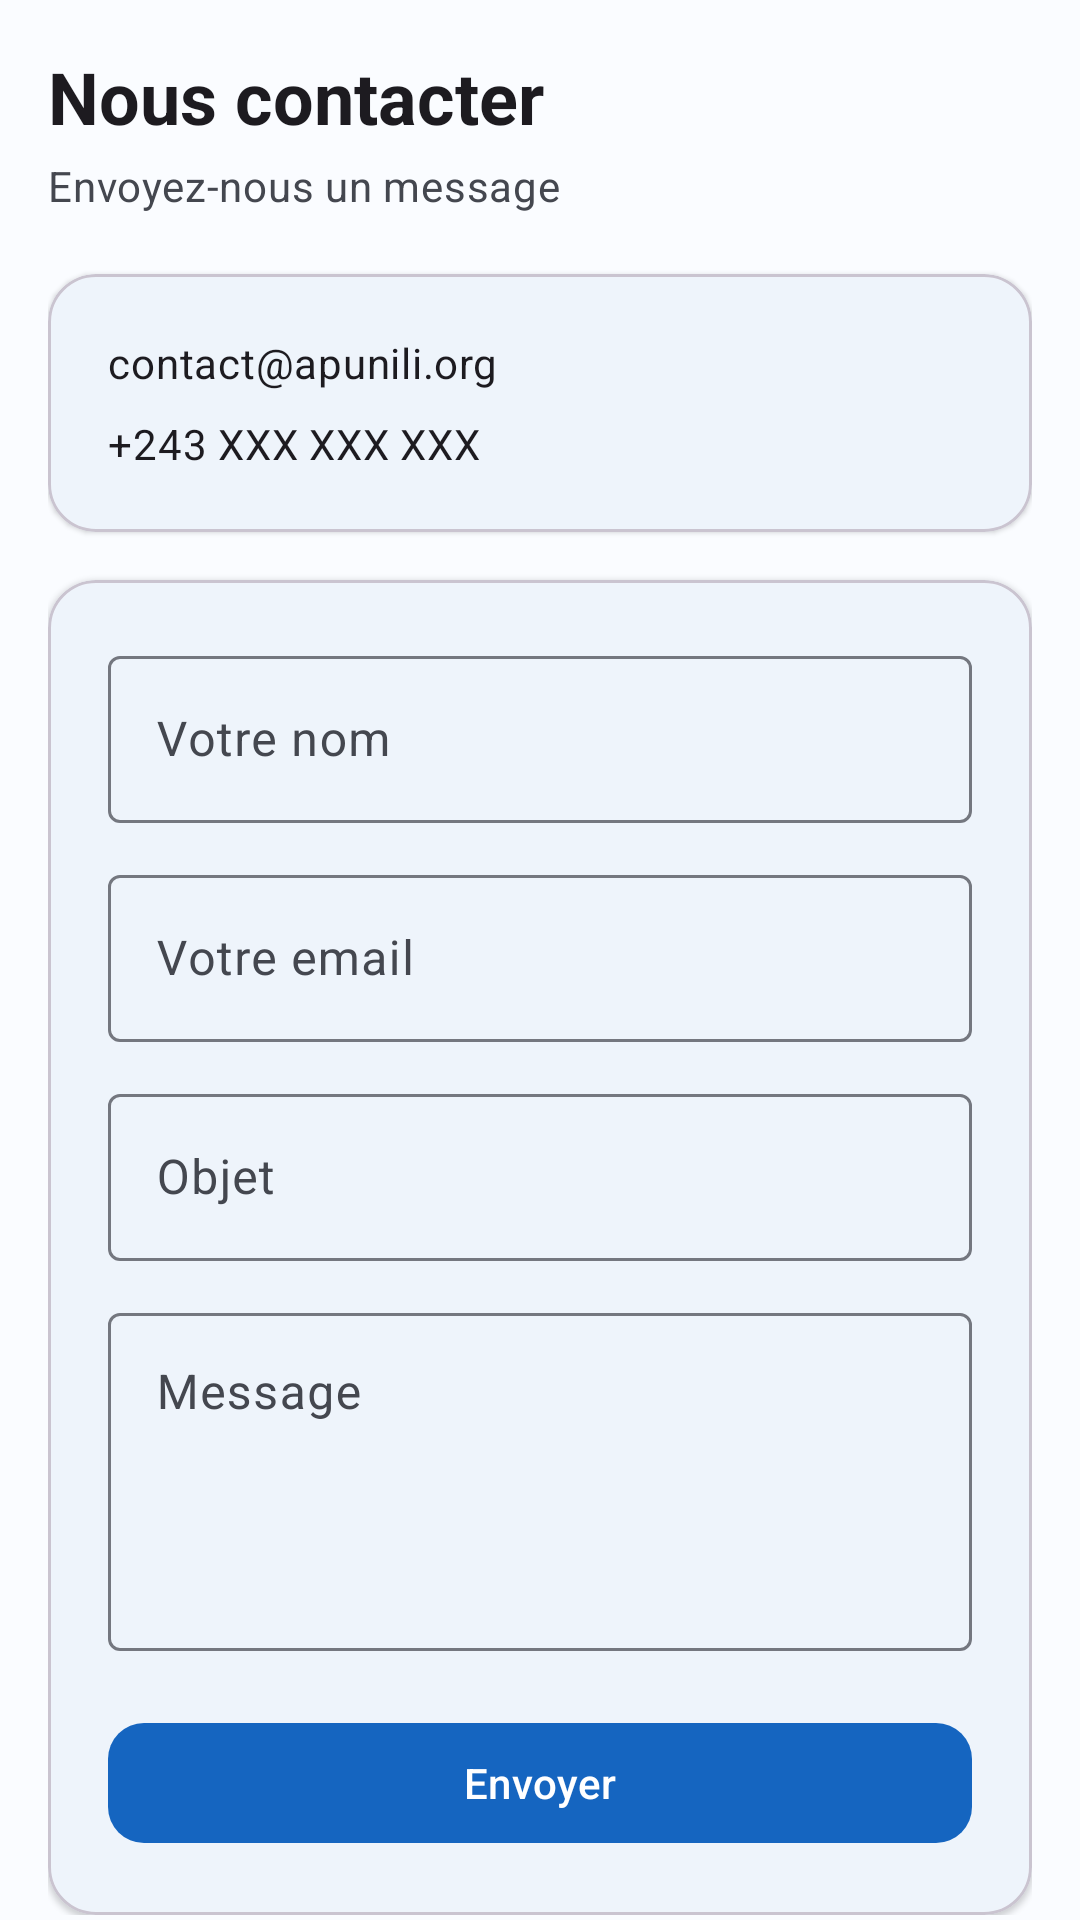

The Android layout XML behind this screen, and the referenced resources:
<!-- AndroidManifest.xml: application theme Theme.ApuniliApp -->
<!-- res/layout/fragment_contact.xml -->
<?xml version="1.0" encoding="utf-8"?>
<androidx.core.widget.NestedScrollView xmlns:android="http://schemas.android.com/apk/res/android"
    xmlns:app="http://schemas.android.com/apk/res-auto"
    xmlns:tools="http://schemas.android.com/tools"
    android:layout_width="match_parent"
    android:layout_height="match_parent"
    tools:context=".ui.contact.ContactFragment">

    <LinearLayout
        android:layout_width="match_parent"
        android:layout_height="wrap_content"
        android:orientation="vertical"
        android:padding="16dp">

        <TextView
            android:layout_width="match_parent"
            android:layout_height="wrap_content"
            android:text="@string/contact_title"
            android:textAppearance="?attr/textAppearanceHeadlineSmall"
            android:textStyle="bold" />

        <TextView
            android:layout_width="match_parent"
            android:layout_height="wrap_content"
            android:layout_marginTop="4dp"
            android:text="Envoyez-nous un message"
            android:textAppearance="?attr/textAppearanceBodyMedium"
            android:textColor="?attr/colorOnSurfaceVariant" />

        
        <com.google.android.material.card.MaterialCardView
            android:layout_width="match_parent"
            android:layout_height="wrap_content"
            android:layout_marginTop="20dp"
            app:cardCornerRadius="16dp"
            app:cardElevation="1dp">

            <LinearLayout
                android:layout_width="match_parent"
                android:layout_height="wrap_content"
                android:orientation="vertical"
                android:padding="20dp">

                <TextView
                    android:layout_width="wrap_content"
                    android:layout_height="wrap_content"
                    android:text="contact@apunili.org"
                    android:textAppearance="?attr/textAppearanceBodyMedium" />

                <TextView
                    android:layout_width="wrap_content"
                    android:layout_height="wrap_content"
                    android:layout_marginTop="8dp"
                    android:text="+243 XXX XXX XXX"
                    android:textAppearance="?attr/textAppearanceBodyMedium" />
            </LinearLayout>
        </com.google.android.material.card.MaterialCardView>

        
        <com.google.android.material.card.MaterialCardView
            android:layout_width="match_parent"
            android:layout_height="wrap_content"
            android:layout_marginTop="16dp"
            app:cardCornerRadius="16dp"
            app:cardElevation="1dp">

            <LinearLayout
                android:layout_width="match_parent"
                android:layout_height="wrap_content"
                android:orientation="vertical"
                android:padding="20dp">

                <com.google.android.material.textfield.TextInputLayout
                    style="@style/Widget.Material3.TextInputLayout.OutlinedBox"
                    android:layout_width="match_parent"
                    android:layout_height="wrap_content"
                    android:hint="@string/contact_name">

                    <com.google.android.material.textfield.TextInputEditText
                        android:id="@+id/et_contact_name"
                        android:layout_width="match_parent"
                        android:layout_height="wrap_content"
                        android:inputType="textPersonName" />
                </com.google.android.material.textfield.TextInputLayout>

                <com.google.android.material.textfield.TextInputLayout
                    style="@style/Widget.Material3.TextInputLayout.OutlinedBox"
                    android:layout_width="match_parent"
                    android:layout_height="wrap_content"
                    android:layout_marginTop="12dp"
                    android:hint="@string/contact_email">

                    <com.google.android.material.textfield.TextInputEditText
                        android:id="@+id/et_contact_email"
                        android:layout_width="match_parent"
                        android:layout_height="wrap_content"
                        android:inputType="textEmailAddress" />
                </com.google.android.material.textfield.TextInputLayout>

                <com.google.android.material.textfield.TextInputLayout
                    style="@style/Widget.Material3.TextInputLayout.OutlinedBox"
                    android:layout_width="match_parent"
                    android:layout_height="wrap_content"
                    android:layout_marginTop="12dp"
                    android:hint="@string/contact_subject">

                    <com.google.android.material.textfield.TextInputEditText
                        android:id="@+id/et_contact_subject"
                        android:layout_width="match_parent"
                        android:layout_height="wrap_content"
                        android:inputType="text" />
                </com.google.android.material.textfield.TextInputLayout>

                <com.google.android.material.textfield.TextInputLayout
                    style="@style/Widget.Material3.TextInputLayout.OutlinedBox"
                    android:layout_width="match_parent"
                    android:layout_height="wrap_content"
                    android:layout_marginTop="12dp"
                    android:hint="@string/contact_message">

                    <com.google.android.material.textfield.TextInputEditText
                        android:id="@+id/et_contact_message"
                        android:layout_width="match_parent"
                        android:layout_height="wrap_content"
                        android:gravity="top"
                        android:inputType="textMultiLine"
                        android:minLines="4" />
                </com.google.android.material.textfield.TextInputLayout>

                <com.google.android.material.button.MaterialButton
                    android:id="@+id/btn_send"
                    style="@style/Widget.Material3.Button"
                    android:layout_width="match_parent"
                    android:layout_height="48dp"
                    android:layout_marginTop="20dp"
                    android:text="@string/contact_send"
                    app:cornerRadius="12dp" />
            </LinearLayout>
        </com.google.android.material.card.MaterialCardView>

    </LinearLayout>
</androidx.core.widget.NestedScrollView>
<!-- resources referenced by this layout -->
<resources>
  <string name="contact_email">Votre email</string>
  <string name="contact_message">Message</string>
  <string name="contact_name">Votre nom</string>
  <string name="contact_send">Envoyer</string>
  <string name="contact_subject">Objet</string>
  <string name="contact_title">Nous contacter</string>
  <style name="Theme.ApuniliApp" parent="Theme.Material3.DayNight.NoActionBar">
          
          <item name="colorPrimary">@color/md_theme_light_primary</item>
          <item name="colorOnPrimary">@color/md_theme_light_onPrimary</item>
          <item name="colorPrimaryContainer">@color/md_theme_light_primaryContainer</item>
          <item name="colorOnPrimaryContainer">@color/md_theme_light_onPrimaryContainer</item>
          
          <item name="colorSecondary">@color/md_theme_light_secondary</item>
          <item name="colorOnSecondary">@color/md_theme_light_onSecondary</item>
          <item name="colorSecondaryContainer">@color/md_theme_light_secondaryContainer</item>
          <item name="colorOnSecondaryContainer">@color/md_theme_light_onSecondaryContainer</item>
          
          <item name="colorTertiary">@color/md_theme_light_tertiary</item>
          <item name="colorOnTertiary">@color/md_theme_light_onTertiary</item>
          <item name="colorTertiaryContainer">@color/md_theme_light_tertiaryContainer</item>
          <item name="colorOnTertiaryContainer">@color/md_theme_light_onTertiaryContainer</item>
          
          <item name="colorError">@color/md_theme_light_error</item>
          <item name="colorOnError">@color/md_theme_light_onError</item>
          
          <item name="android:colorBackground">@color/md_theme_light_background</item>
          <item name="colorOnBackground">@color/md_theme_light_onBackground</item>
          <item name="colorSurface">@color/md_theme_light_surface</item>
          <item name="colorOnSurface">@color/md_theme_light_onSurface</item>
          <item name="colorSurfaceVariant">@color/md_theme_light_surfaceVariant</item>
          <item name="colorOnSurfaceVariant">@color/md_theme_light_onSurfaceVariant</item>
          <item name="colorOutline">@color/md_theme_light_outline</item>
          
          <item name="android:statusBarColor">@color/md_theme_light_primary</item>
          <item name="android:navigationBarColor">@color/md_theme_light_surface</item>
      </style>
  <color name="md_theme_light_primary">#1565C0</color>
  <color name="md_theme_light_onPrimary">#FFFFFF</color>
  <color name="md_theme_light_primaryContainer">#D1E4FF</color>
  <color name="md_theme_light_onPrimaryContainer">#001D36</color>
  <color name="md_theme_light_secondary">#2E7D32</color>
  <color name="md_theme_light_onSecondary">#FFFFFF</color>
  <color name="md_theme_light_secondaryContainer">#C8E6C9</color>
  <color name="md_theme_light_onSecondaryContainer">#002106</color>
  <color name="md_theme_light_tertiary">#FF8F00</color>
  <color name="md_theme_light_onTertiary">#FFFFFF</color>
  <color name="md_theme_light_tertiaryContainer">#FFECB3</color>
  <color name="md_theme_light_onTertiaryContainer">#2E1500</color>
  <color name="md_theme_light_error">#BA1A1A</color>
  <color name="md_theme_light_onError">#FFFFFF</color>
  <color name="md_theme_light_background">#FAFCFF</color>
  <color name="md_theme_light_onBackground">#1A1C1E</color>
  <color name="md_theme_light_surface">#FAFCFF</color>
  <color name="md_theme_light_onSurface">#1A1C1E</color>
  <color name="md_theme_light_surfaceVariant">#E0E2EC</color>
  <color name="md_theme_light_onSurfaceVariant">#44474F</color>
  <color name="md_theme_light_outline">#74777F</color>
</resources>
